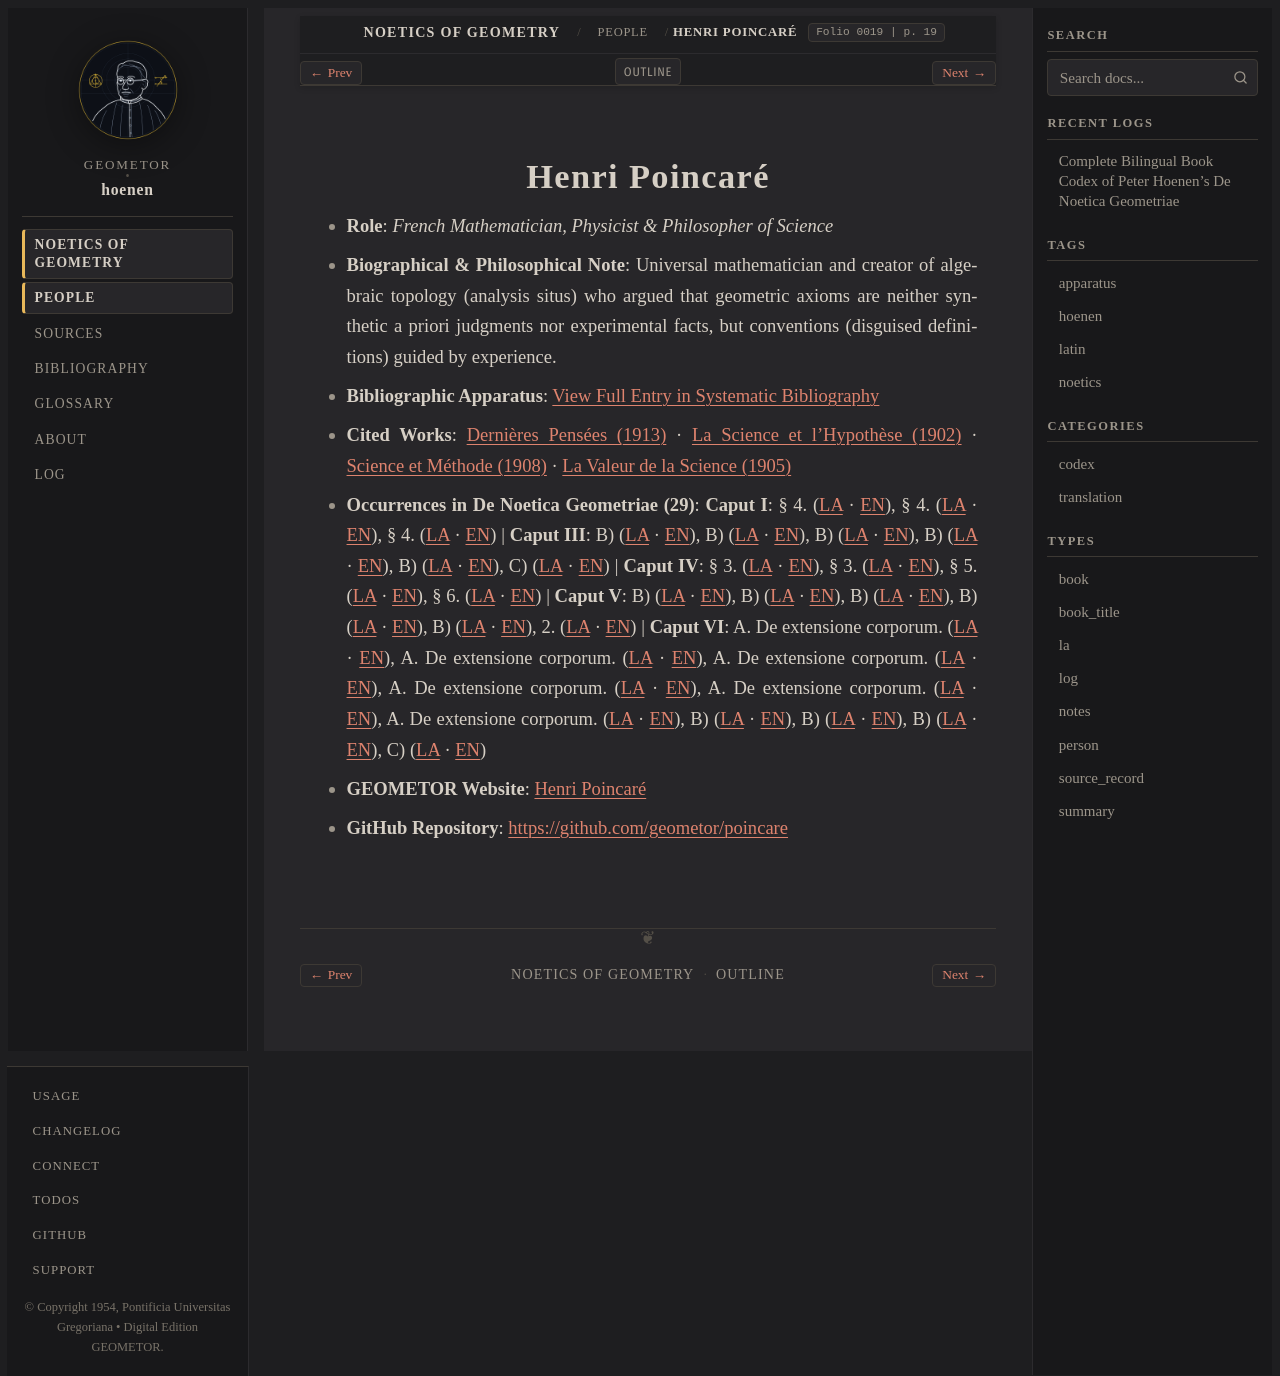

repository: geometor/hoenen · page: de_noetica_geometriae/people/poincare.html · generator: sphinx

:type: person
:layout: book
:death_year: 1912
:death_label: 1912
:lifespan: 1854 – 1912
:site_url: https://geometor.github.io/poincare/
:github_url: https://github.com/geometor/poincare
:excerpt: Role: French Mathematician, Physicist & Philosopher of Science*
:folio: 0019
:page: 19

.. _person-poincare:

Henri Poincaré
==============

* **Role**: *French Mathematician, Physicist & Philosopher of Science*
* **Biographical & Philosophical Note**: Universal mathematician and creator of algebraic topology (analysis situs) who argued that geometric axioms are neither synthetic a priori judgments nor experimental facts, but conventions (disguised definitions) guided by experience.
* **Bibliographic Apparatus**: :ref:`View Full Entry in Systematic Bibliography <bib-poincare-henri>`
* **Cited Works**: `Dernières Pensées (1913) <bibliography.html#work-poincare-dernieres-pensees>`__ · `La Science et l'Hypothèse (1902) <bibliography.html#work-poincare-science-hypothese>`__ · `Science et Méthode (1908) <bibliography.html#work-poincare-science-methode>`__ · `La Valeur de la Science (1905) <bibliography.html#work-poincare-valeur-science>`__
* **Occurrences in De Noetica Geometriae (29)**: **Caput I**: § 4. (`LA <caput-1/caput-1.html#occ-person-poincare-1>`__ · `EN <caput-1/caput-1-en.html#occ-person-poincare-1>`__), § 4. (`LA <caput-1/caput-1.html#occ-person-poincare-2>`__ · `EN <caput-1/caput-1-en.html#occ-person-poincare-2>`__), § 4. (`LA <caput-1/caput-1.html#occ-person-poincare-3>`__ · `EN <caput-1/caput-1-en.html#occ-person-poincare-3>`__) | **Caput III**: B) (`LA <caput-3/caput-3.html#occ-person-poincare-1>`__ · `EN <caput-3/caput-3-en.html#occ-person-poincare-1>`__), B) (`LA <caput-3/caput-3.html#occ-person-poincare-2>`__ · `EN <caput-3/caput-3-en.html#occ-person-poincare-2>`__), B) (`LA <caput-3/caput-3.html#occ-person-poincare-3>`__ · `EN <caput-3/caput-3-en.html#occ-person-poincare-3>`__), B) (`LA <caput-3/caput-3.html#occ-person-poincare-4>`__ · `EN <caput-3/caput-3-en.html#occ-person-poincare-4>`__), B) (`LA <caput-3/caput-3.html#occ-person-poincare-5>`__ · `EN <caput-3/caput-3-en.html#occ-person-poincare-5>`__), C) (`LA <caput-3/caput-3.html#occ-person-poincare-6>`__ · `EN <caput-3/caput-3-en.html#occ-person-poincare-6>`__) | **Caput IV**: § 3. (`LA <caput-4/caput-4.html#occ-person-poincare-1>`__ · `EN <caput-4/caput-4-en.html#occ-person-poincare-1>`__), § 3. (`LA <caput-4/caput-4.html#occ-person-poincare-2>`__ · `EN <caput-4/caput-4-en.html#occ-person-poincare-2>`__), § 5. (`LA <caput-4/caput-4.html#occ-person-poincare-3>`__ · `EN <caput-4/caput-4-en.html#occ-person-poincare-3>`__), § 6. (`LA <caput-4/caput-4.html#occ-person-poincare-4>`__ · `EN <caput-4/caput-4-en.html#occ-person-poincare-4>`__) | **Caput V**: B) (`LA <caput-5/caput-5.html#occ-person-poincare-1>`__ · `EN <caput-5/caput-5-en.html#occ-person-poincare-1>`__), B) (`LA <caput-5/caput-5.html#occ-person-poincare-2>`__ · `EN <caput-5/caput-5-en.html#occ-person-poincare-2>`__), B) (`LA <caput-5/caput-5.html#occ-person-poincare-3>`__ · `EN <caput-5/caput-5-en.html#occ-person-poincare-3>`__), B) (`LA <caput-5/caput-5.html#occ-person-poincare-4>`__ · `EN <caput-5/caput-5-en.html#occ-person-poincare-4>`__), B) (`LA <caput-5/caput-5.html#occ-person-poincare-5>`__ · `EN <caput-5/caput-5-en.html#occ-person-poincare-5>`__), 2. (`LA <caput-5/caput-5.html#occ-person-poincare-6>`__ · `EN <caput-5/caput-5-en.html#occ-person-poincare-6>`__) | **Caput VI**: A. De extensione corporum. (`LA <caput-6/caput-6.html#occ-person-poincare-1>`__ · `EN <caput-6/caput-6-en.html#occ-person-poincare-1>`__), A. De extensione corporum. (`LA <caput-6/caput-6.html#occ-person-poincare-2>`__ · `EN <caput-6/caput-6-en.html#occ-person-poincare-2>`__), A. De extensione corporum. (`LA <caput-6/caput-6.html#occ-person-poincare-3>`__ · `EN <caput-6/caput-6-en.html#occ-person-poincare-3>`__), A. De extensione corporum. (`LA <caput-6/caput-6.html#occ-person-poincare-4>`__ · `EN <caput-6/caput-6-en.html#occ-person-poincare-4>`__), A. De extensione corporum. (`LA <caput-6/caput-6.html#occ-person-poincare-5>`__ · `EN <caput-6/caput-6-en.html#occ-person-poincare-5>`__), A. De extensione corporum. (`LA <caput-6/caput-6.html#occ-person-poincare-6>`__ · `EN <caput-6/caput-6-en.html#occ-person-poincare-6>`__), B) (`LA <caput-6/caput-6.html#occ-person-poincare-7>`__ · `EN <caput-6/caput-6-en.html#occ-person-poincare-7>`__), B) (`LA <caput-6/caput-6.html#occ-person-poincare-8>`__ · `EN <caput-6/caput-6-en.html#occ-person-poincare-8>`__), B) (`LA <caput-6/caput-6.html#occ-person-poincare-9>`__ · `EN <caput-6/caput-6-en.html#occ-person-poincare-9>`__), C) (`LA <caput-6/caput-6.html#occ-person-poincare-10>`__ · `EN <caput-6/caput-6-en.html#occ-person-poincare-10>`__)

* **GEOMETOR Website**: `Henri Poincaré <https://geometor.github.io/poincare/>`_
* **GitHub Repository**: `https://github.com/geometor/poincare <https://github.com/geometor/poincare>`_
